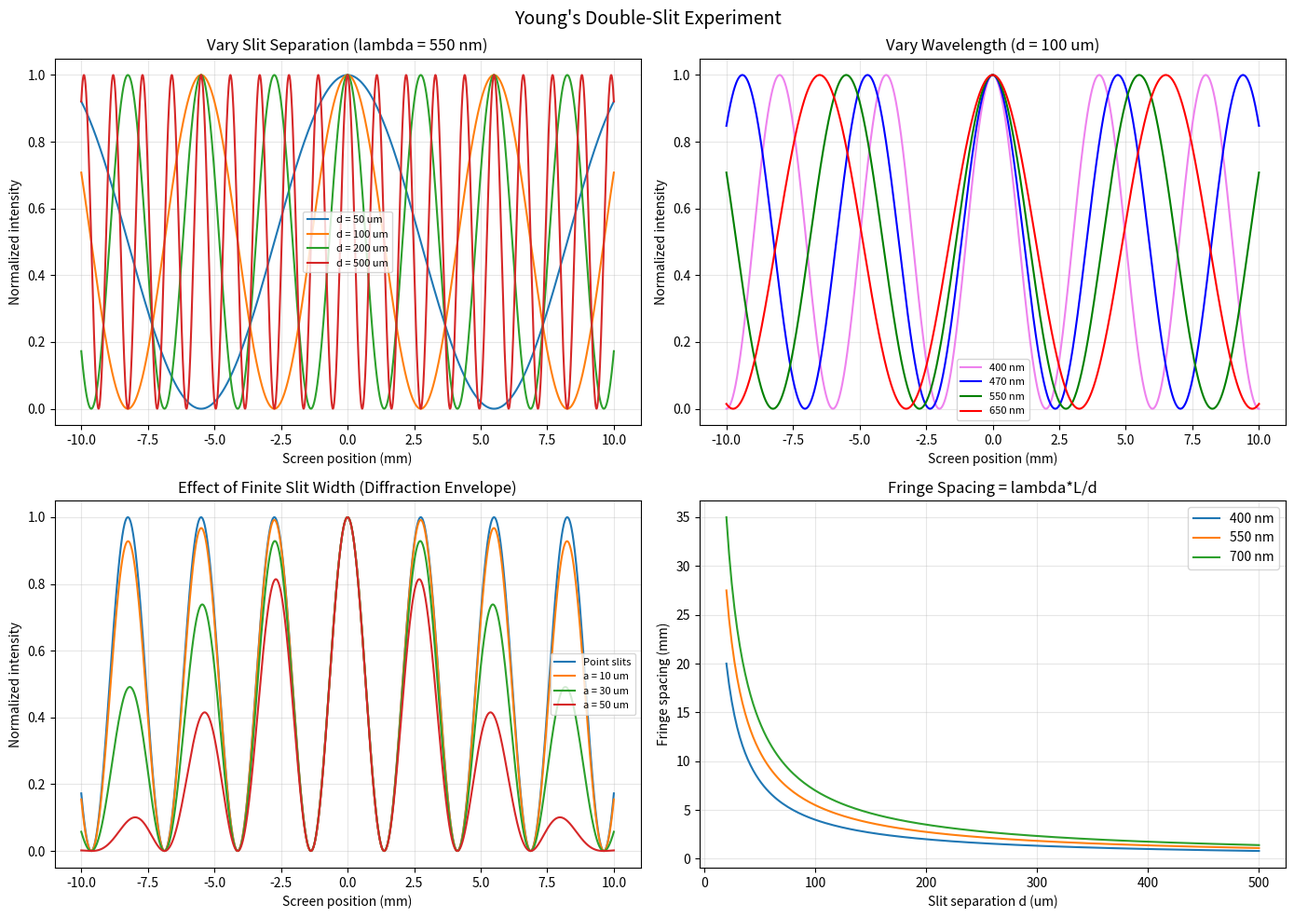
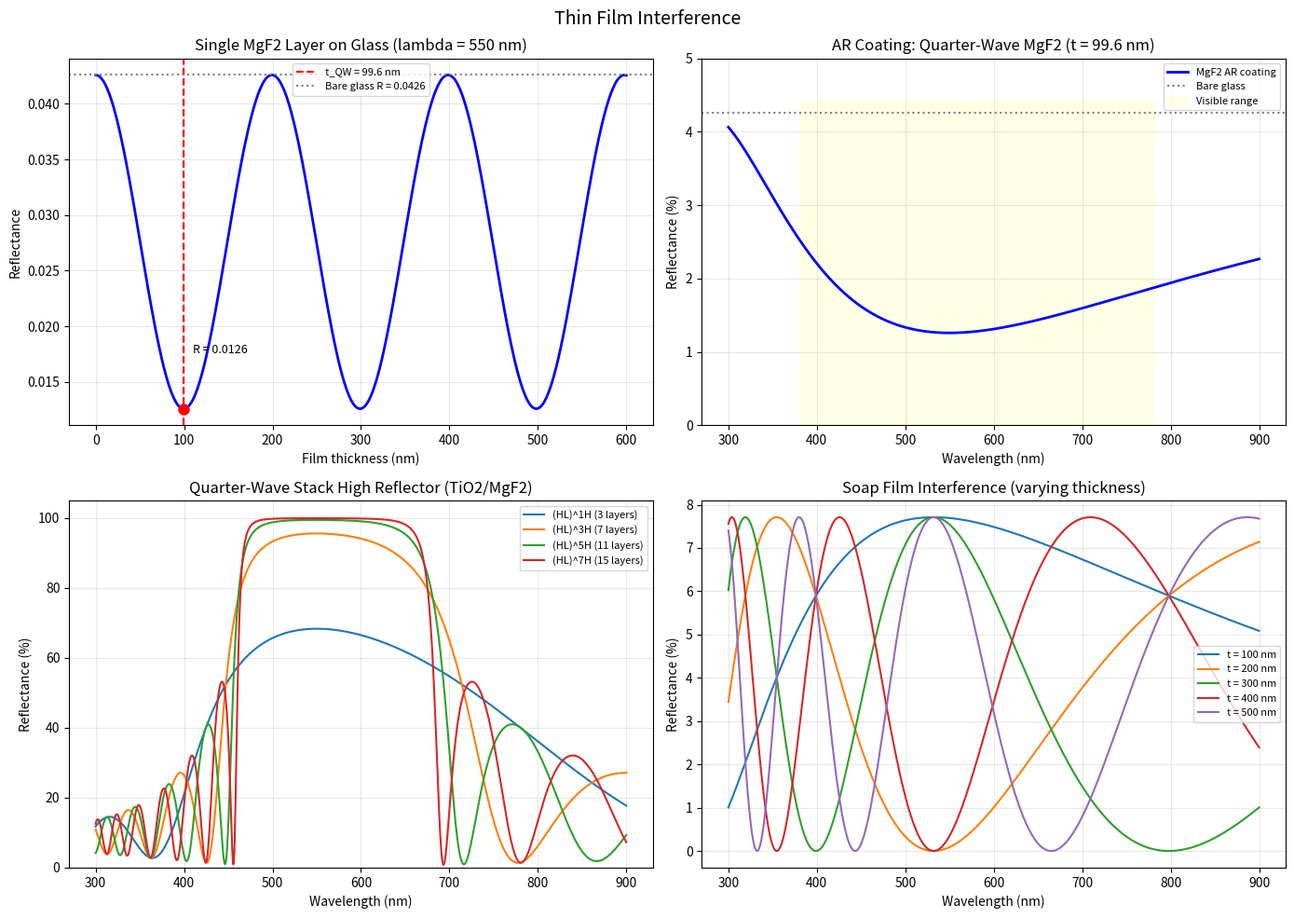
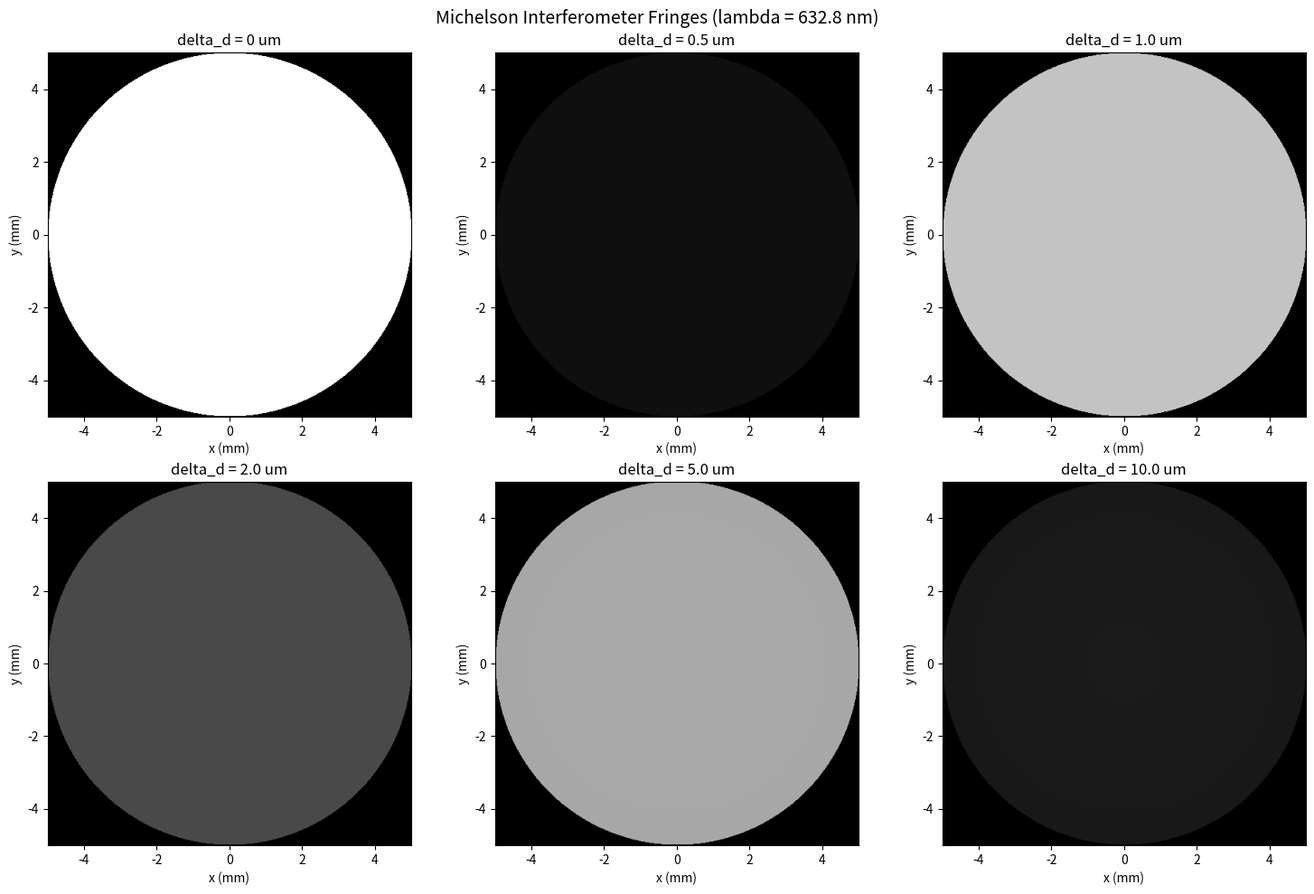

Write the Python code that produced these figures, in order.
#!/usr/bin/env python3
"""Interference Phenomena: Double Slit, Thin Film, and Michelson Interferometer.

This module simulates three fundamental interference experiments:

1. Young's double-slit experiment — the canonical demonstration of wave
   interference. Two coherent point sources produce an intensity pattern
   governed by the path difference between the slits.

2. Thin-film interference — light reflected from the top and bottom
   surfaces of a thin dielectric layer interferes constructively or
   destructively depending on film thickness and wavelength. Used in
   anti-reflection coatings and decorative coatings.

3. Michelson interferometer — a beam-splitting device that creates
   circular fringe patterns. The fringe spacing depends on the optical
   path difference between the two arms.

Key physics:
- Constructive interference: path difference = m * lambda (integer m)
- Destructive interference: path difference = (m + 1/2) * lambda
- Phase shifts: reflection from a denser medium adds pi phase shift
"""

import numpy as np
import matplotlib.pyplot as plt
from matplotlib.colors import LinearSegmentedColormap


# ---------------------------------------------------------------------------
# Young's double slit
# ---------------------------------------------------------------------------

def double_slit_intensity(y: np.ndarray, d: float, wavelength: float,
                          L: float, slit_width: float = 0.0) -> np.ndarray:
    """Compute the intensity pattern of Young's double-slit experiment.

    The intensity at position y on a screen at distance L from the slits is:
        I(y) = I0 * cos^2(pi * d * y / (lambda * L))

    When slit width a > 0, we include the single-slit envelope:
        I(y) = I0 * [sinc(a*y / (lambda*L))]^2 * cos^2(pi*d*y / (lambda*L))

    The sinc envelope modulates the double-slit fringes because each slit
    has finite width and produces its own diffraction pattern.

    Args:
        y: Screen positions (array).
        d: Slit separation (center to center).
        wavelength: Wavelength of light.
        L: Distance from slits to screen.
        slit_width: Width of each slit (0 for ideal point sources).

    Returns:
        Normalized intensity array.
    """
    # Double-slit interference term
    # Phase difference: delta = 2*pi*d*sin(theta)/lambda ≈ 2*pi*d*y/(lambda*L)
    phase = np.pi * d * y / (wavelength * L)
    interference = np.cos(phase)**2

    if slit_width > 0:
        # Single-slit diffraction envelope
        beta = np.pi * slit_width * y / (wavelength * L)
        # np.sinc(x) = sin(pi*x)/(pi*x), so we need sinc(beta/pi) = sinc(a*y/(lambda*L))
        envelope = np.sinc(beta / np.pi)**2
        return envelope * interference
    return interference


def plot_double_slit():
    """Visualize Young's double-slit experiment for varying parameters.

    We show how the fringe spacing changes with slit separation and wavelength,
    and how a finite slit width creates a diffraction envelope.
    """
    L = 1.0  # screen distance (meters)
    y = np.linspace(-0.01, 0.01, 2000)  # screen positions (meters)

    fig, axes = plt.subplots(2, 2, figsize=(14, 10))

    # --- Panel 1: Vary slit separation ---
    ax = axes[0, 0]
    wavelength = 550e-9  # green light
    for d_um in [50, 100, 200, 500]:
        d = d_um * 1e-6
        I = double_slit_intensity(y, d, wavelength, L)
        ax.plot(y * 1e3, I, label=f'd = {d_um} um')
    ax.set_xlabel('Screen position (mm)')
    ax.set_ylabel('Normalized intensity')
    ax.set_title(f'Vary Slit Separation (lambda = {wavelength*1e9:.0f} nm)')
    ax.legend(fontsize=8)
    ax.grid(True, alpha=0.3)

    # --- Panel 2: Vary wavelength ---
    ax = axes[0, 1]
    d = 100e-6
    colors = ['violet', 'blue', 'green', 'red']
    for wl_nm, color in zip([400, 470, 550, 650], colors):
        wl = wl_nm * 1e-9
        I = double_slit_intensity(y, d, wl, L)
        ax.plot(y * 1e3, I, color=color, label=f'{wl_nm} nm')
    ax.set_xlabel('Screen position (mm)')
    ax.set_ylabel('Normalized intensity')
    ax.set_title(f'Vary Wavelength (d = {d*1e6:.0f} um)')
    ax.legend(fontsize=8)
    ax.grid(True, alpha=0.3)

    # --- Panel 3: Effect of slit width (diffraction envelope) ---
    ax = axes[1, 0]
    d = 200e-6
    wavelength = 550e-9
    for a_um in [0, 10, 30, 50]:
        a = a_um * 1e-6
        I = double_slit_intensity(y, d, wavelength, L, slit_width=a)
        label = f'a = {a_um} um' if a_um > 0 else 'Point slits'
        ax.plot(y * 1e3, I, label=label)
    ax.set_xlabel('Screen position (mm)')
    ax.set_ylabel('Normalized intensity')
    ax.set_title('Effect of Finite Slit Width (Diffraction Envelope)')
    ax.legend(fontsize=8)
    ax.grid(True, alpha=0.3)

    # --- Panel 4: Fringe spacing formula ---
    ax = axes[1, 1]
    # Fringe spacing: Dy = lambda * L / d
    d_range = np.linspace(20, 500, 200) * 1e-6
    for wl_nm in [400, 550, 700]:
        wl = wl_nm * 1e-9
        fringe_spacing = wl * L / d_range * 1e3  # in mm
        ax.plot(d_range * 1e6, fringe_spacing, label=f'{wl_nm} nm')
    ax.set_xlabel('Slit separation d (um)')
    ax.set_ylabel('Fringe spacing (mm)')
    ax.set_title('Fringe Spacing = lambda*L/d')
    ax.legend()
    ax.grid(True, alpha=0.3)

    # Print key results
    d = 100e-6
    wl = 550e-9
    fringe_sp = wl * L / d
    print(f"\n  Double slit: d={d*1e6:.0f} um, lambda={wl*1e9:.0f} nm, L={L:.1f} m")
    print(f"  Fringe spacing = {fringe_sp*1e3:.3f} mm")

    fig.suptitle("Young's Double-Slit Experiment", fontsize=14)
    fig.tight_layout()
    fig.savefig('03_interference_double_slit.png', dpi=150)
    plt.close(fig)
    print("[Saved] 03_interference_double_slit.png")


# ---------------------------------------------------------------------------
# Thin film interference
# ---------------------------------------------------------------------------

def thin_film_reflectance(wavelength: np.ndarray, thickness: float,
                          n_film: float, n_substrate: float = 1.52,
                          n_medium: float = 1.0) -> np.ndarray:
    """Compute reflectance of a single thin film on a substrate.

    Uses the Fresnel equations for normal incidence. The reflected amplitude
    from a thin film is the sum of reflections from both surfaces, including
    the phase accumulated during the round trip through the film.

    For normal incidence:
        r_total = (r12 + r23 * exp(-i*delta)) / (1 + r12*r23 * exp(-i*delta))

    where delta = 4*pi*n_film*t/lambda is the round-trip phase, and
    r12, r23 are the Fresnel reflection coefficients at each interface.

    The phase shift on reflection from a denser medium is automatically
    included in the sign of the Fresnel coefficient.

    Args:
        wavelength: Array of wavelengths (same units as thickness).
        thickness: Film thickness.
        n_film: Refractive index of the thin film.
        n_substrate: Refractive index of the substrate.
        n_medium: Refractive index of the incident medium (usually air).

    Returns:
        Reflectance R (fraction of reflected intensity) at each wavelength.
    """
    # Fresnel reflection coefficients (normal incidence, amplitude)
    r12 = (n_medium - n_film) / (n_medium + n_film)
    r23 = (n_film - n_substrate) / (n_film + n_substrate)

    # Round-trip phase in the film
    # Factor of 2 for the round trip, 2*pi/lambda for wave number
    delta = 4 * np.pi * n_film * thickness / wavelength

    # Total reflected amplitude (Airy formula for a single layer)
    r_total = (r12 + r23 * np.exp(-1j * delta)) / (1 + r12 * r23 * np.exp(-1j * delta))

    return np.abs(r_total)**2


def multilayer_reflectance(wavelength: np.ndarray,
                           layers: list[tuple[float, float]],
                           n_substrate: float, n_medium: float = 1.0) -> np.ndarray:
    """Compute reflectance of a multilayer thin film stack using transfer matrices.

    The transfer matrix method (TMM) is the standard approach for multilayer
    thin film calculations. Each layer is represented by a 2x2 matrix that
    relates the forward and backward propagating fields.

    Args:
        wavelength: Array of wavelengths.
        layers: List of (n, thickness) tuples for each layer, ordered from
                incident medium side to substrate side.
        n_substrate: Refractive index of the substrate.
        n_medium: Refractive index of the incident medium.

    Returns:
        Reflectance R at each wavelength.
    """
    R = np.zeros_like(wavelength, dtype=float)

    for i, wl in enumerate(wavelength):
        # Build the system transfer matrix as the product of layer matrices
        M = np.eye(2, dtype=complex)
        for n_layer, t_layer in layers:
            # Phase accumulated in this layer
            phi = 2 * np.pi * n_layer * t_layer / wl
            # Layer transfer matrix (normal incidence)
            layer_matrix = np.array([
                [np.cos(phi), -1j * np.sin(phi) / n_layer],
                [-1j * n_layer * np.sin(phi), np.cos(phi)]
            ])
            M = M @ layer_matrix

        # Extract reflectance from the transfer matrix
        # Using boundary conditions at medium and substrate
        # r = (M00*ns + M01*nm*ns - M10 - M11*nm) / (M00*ns + M01*nm*ns + M10 + M11*nm)
        # Simplified for normal incidence:
        num = M[0, 0] * n_substrate + M[0, 1] * n_medium * n_substrate - M[1, 0] - M[1, 1] * n_medium
        den = M[0, 0] * n_substrate + M[0, 1] * n_medium * n_substrate + M[1, 0] + M[1, 1] * n_medium
        r = num / den
        R[i] = np.abs(r)**2

    return R


def plot_thin_film():
    """Visualize thin film interference for single and multilayer coatings.

    Panel 1: Reflectance of a single MgF2 layer on glass vs film thickness
    Panel 2: Anti-reflection coating: reflectance vs wavelength for optimal thickness
    Panel 3: Multilayer high-reflector (quarter-wave stack)
    """
    wavelengths = np.linspace(300, 900, 1000)  # nm

    fig, axes = plt.subplots(2, 2, figsize=(14, 10))

    # --- Panel 1: Single layer reflectance vs thickness ---
    ax = axes[0, 0]
    n_MgF2 = 1.38  # MgF2, common AR coating material
    n_glass = 1.52
    wl_center = 550  # nm
    thicknesses = np.linspace(0, 600, 500)

    R_vs_t = [thin_film_reflectance(np.array([wl_center]), t, n_MgF2, n_glass)[0]
              for t in thicknesses]
    ax.plot(thicknesses, R_vs_t, 'b-', linewidth=2)

    # Mark the quarter-wave thickness (minimum reflectance for AR)
    t_qw = wl_center / (4 * n_MgF2)
    R_min = thin_film_reflectance(np.array([wl_center]), t_qw, n_MgF2, n_glass)[0]
    ax.axvline(t_qw, color='red', linestyle='--', label=f't_QW = {t_qw:.1f} nm')
    ax.plot(t_qw, R_min, 'ro', markersize=8)
    ax.text(t_qw + 10, R_min + 0.005, f'R = {R_min:.4f}', fontsize=9)

    # Bare glass reflectance for comparison
    R_bare = ((1 - n_glass) / (1 + n_glass))**2
    ax.axhline(R_bare, color='gray', linestyle=':', label=f'Bare glass R = {R_bare:.4f}')

    ax.set_xlabel('Film thickness (nm)')
    ax.set_ylabel('Reflectance')
    ax.set_title(f'Single MgF2 Layer on Glass (lambda = {wl_center} nm)')
    ax.legend(fontsize=8)
    ax.grid(True, alpha=0.3)

    # --- Panel 2: AR coating reflectance vs wavelength ---
    ax = axes[0, 1]
    t_ar = wl_center / (4 * n_MgF2)  # optimized for 550 nm
    R_ar = thin_film_reflectance(wavelengths, t_ar, n_MgF2, n_glass)
    ax.plot(wavelengths, R_ar * 100, 'b-', linewidth=2, label='MgF2 AR coating')
    ax.axhline(R_bare * 100, color='gray', linestyle=':', label='Bare glass')
    ax.fill_between([380, 780], 0, ax.get_ylim()[1] if ax.get_ylim()[1] > 0 else 5,
                     alpha=0.1, color='yellow', label='Visible range')
    ax.set_xlabel('Wavelength (nm)')
    ax.set_ylabel('Reflectance (%)')
    ax.set_title(f'AR Coating: Quarter-Wave MgF2 (t = {t_ar:.1f} nm)')
    ax.legend(fontsize=8)
    ax.set_ylim(0, 5)
    ax.grid(True, alpha=0.3)

    print(f"\n  AR coating (MgF2): t = {t_ar:.1f} nm")
    print(f"  R at {wl_center} nm = {R_min*100:.3f}% (bare glass = {R_bare*100:.2f}%)")

    # --- Panel 3: Multilayer high-reflector (quarter-wave stack) ---
    ax = axes[1, 0]
    n_H = 2.35  # TiO2 (high index)
    n_L = 1.38  # MgF2 (low index)
    t_H = wl_center / (4 * n_H)
    t_L = wl_center / (4 * n_L)

    # Build stacks of increasing layer count: (HL)^N H
    for N in [1, 3, 5, 7]:
        layers = []
        for _ in range(N):
            layers.append((n_H, t_H))
            layers.append((n_L, t_L))
        layers.append((n_H, t_H))  # End with H layer for maximum reflectance

        R_ml = multilayer_reflectance(wavelengths, layers, n_glass)
        ax.plot(wavelengths, R_ml * 100, label=f'(HL)^{N}H ({2*N+1} layers)')

    ax.set_xlabel('Wavelength (nm)')
    ax.set_ylabel('Reflectance (%)')
    ax.set_title('Quarter-Wave Stack High Reflector (TiO2/MgF2)')
    ax.legend(fontsize=8)
    ax.set_ylim(0, 105)
    ax.grid(True, alpha=0.3)

    # --- Panel 4: Color of thin films (reflectance spectrum -> perceived color) ---
    ax = axes[1, 1]
    # Show reflectance spectra for different film thicknesses (like soap bubble colors)
    n_soap = 1.33  # soap film in air
    thicknesses_soap = [100, 200, 300, 400, 500]
    for t in thicknesses_soap:
        R = thin_film_reflectance(wavelengths, t, n_soap, n_substrate=1.0, n_medium=1.0)
        ax.plot(wavelengths, R * 100, label=f't = {t} nm')

    ax.set_xlabel('Wavelength (nm)')
    ax.set_ylabel('Reflectance (%)')
    ax.set_title('Soap Film Interference (varying thickness)')
    ax.legend(fontsize=8)
    ax.grid(True, alpha=0.3)

    fig.suptitle('Thin Film Interference', fontsize=14)
    fig.tight_layout()
    fig.savefig('03_interference_thin_film.png', dpi=150)
    plt.close(fig)
    print("[Saved] 03_interference_thin_film.png")


# ---------------------------------------------------------------------------
# Michelson interferometer
# ---------------------------------------------------------------------------

def michelson_fringe_pattern(N: int, delta_d: float, wavelength: float,
                             beam_radius: float) -> np.ndarray:
    """Compute the Michelson interferometer fringe pattern.

    The Michelson interferometer produces circular fringes (fringes of equal
    inclination) when the mirrors are slightly tilted, or concentric rings
    when the path difference varies with angle of incidence.

    For a collimated beam with a path difference 2*delta_d between the arms,
    the intensity at angle theta from the axis is:
        I(theta) = I0 * [1 + cos(2*pi * 2*delta_d * cos(theta) / lambda)]

    For small angles (paraxial), theta ≈ r/f where r is the radial distance
    on the screen and f is the focal length of the imaging lens.

    Args:
        N: Grid size (N x N pixels).
        delta_d: Mirror displacement from balanced position.
        wavelength: Wavelength of the light source.
        beam_radius: Radius of the collimated beam.

    Returns:
        2D intensity array.
    """
    # Create a grid of angles (paraxial approximation)
    x = np.linspace(-beam_radius, beam_radius, N)
    X, Y = np.meshgrid(x, x)
    R = np.sqrt(X**2 + Y**2)

    # Angle from axis: theta ≈ r / focal_length
    # We normalize so the edge of the beam corresponds to a small angle
    f_eff = beam_radius / 0.02  # effective focal length (max angle ~20 mrad)
    theta = R / f_eff

    # Phase difference between the two arms
    # The factor of 2 accounts for the round trip
    phase = 2 * np.pi * 2 * delta_d * np.cos(theta) / wavelength

    # Intensity: two-beam interference
    intensity = 0.5 * (1 + np.cos(phase))

    # Apply circular aperture (beam profile)
    aperture = R <= beam_radius
    intensity *= aperture

    return intensity


def plot_michelson():
    """Visualize Michelson interferometer fringe patterns.

    Show how the fringe pattern changes as the mirror displacement varies.
    Also show the intensity profile along the diameter.
    """
    wavelength = 632.8e-9  # HeNe laser (meters)
    beam_radius = 5e-3  # 5 mm beam
    N = 500

    # Different mirror displacements to show fringe evolution
    displacements_um = [0, 0.5, 1.0, 2.0, 5.0, 10.0]

    fig, axes = plt.subplots(2, 3, figsize=(15, 10))

    for ax, delta_um in zip(axes.flat, displacements_um):
        delta_d = delta_um * 1e-6
        pattern = michelson_fringe_pattern(N, delta_d, wavelength, beam_radius)

        ax.imshow(pattern, extent=[-beam_radius * 1e3, beam_radius * 1e3,
                                    -beam_radius * 1e3, beam_radius * 1e3],
                   cmap='gray', vmin=0, vmax=1)
        ax.set_title(f'delta_d = {delta_um} um')
        ax.set_xlabel('x (mm)')
        ax.set_ylabel('y (mm)')

    fig.suptitle(f'Michelson Interferometer Fringes (lambda = {wavelength*1e9:.1f} nm)', fontsize=14)
    fig.tight_layout()
    fig.savefig('03_interference_michelson.png', dpi=150)
    plt.close(fig)
    print("[Saved] 03_interference_michelson.png")

    # Print fringe count
    for delta_um in displacements_um:
        delta_d = delta_um * 1e-6
        n_fringes = 2 * delta_d / wavelength
        print(f"  delta_d = {delta_um:.1f} um -> {n_fringes:.1f} fringes")


# ---------------------------------------------------------------------------
# Main
# ---------------------------------------------------------------------------

if __name__ == "__main__":
    print("=" * 60)
    print("Interference: Double Slit, Thin Film, Michelson")
    print("=" * 60)

    print("\n--- Young's Double-Slit Experiment ---")
    plot_double_slit()

    print("\n--- Thin Film Interference ---")
    plot_thin_film()

    print("\n--- Michelson Interferometer ---")
    plot_michelson()

    print("\nDone. All plots saved.")
